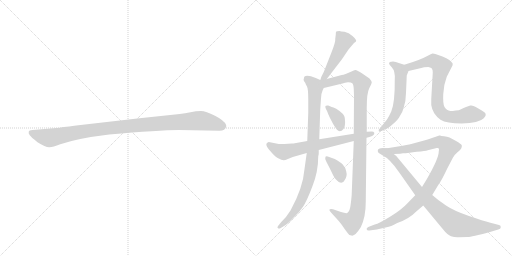
t = 0.00 s
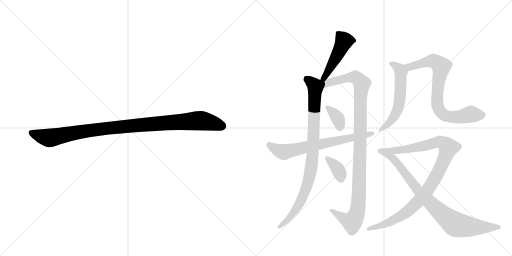
t = 1.90 s
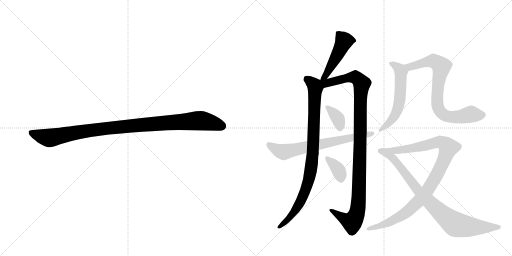
t = 3.80 s
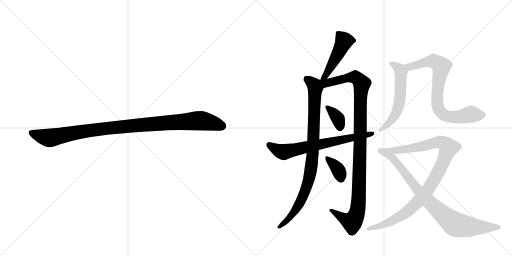
t = 5.70 s
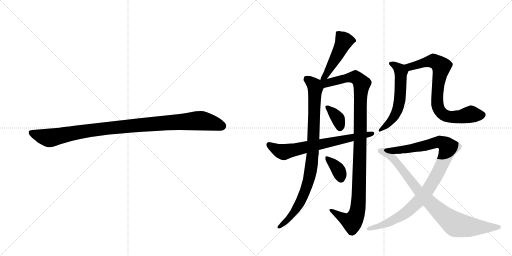
t = 7.60 s
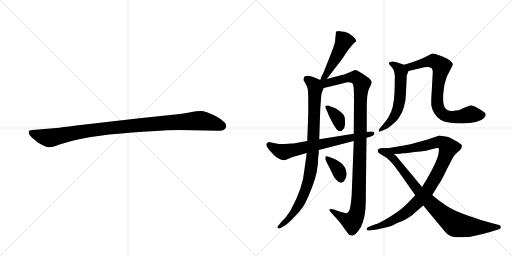
t = 9.50 s

The animated SVG that drew these frames (rendered in a browser with its animation timeline set to each time). Animation: 11 CSS @keyframes rules; one cycle of 9.50 s.

<svg version="1.1" viewBox="0 0 2048 1024" xmlns="http://www.w3.org/2000/svg">
  <g stroke="lightgray" stroke-dasharray="1,1" stroke-width="1" transform="scale(4, 4)">
    <line x1="0" y1="0" x2="256" y2="256"></line>
    <line x1="256" y1="0" x2="0" y2="256"></line>
    <line x1="128" y1="0" x2="128" y2="256"></line>
    <line x1="0" y1="128" x2="256" y2="128"></line>
    <line x1="256" y1="0" x2="512" y2="256"></line>
    <line x1="512" y1="0" x2="256" y2="256"></line>
    <line x1="384" y1="0" x2="384" y2="256"></line>
    <line x1="256" y1="128" x2="512" y2="128"></line>
  </g>
<g transform="scale(1, -1) translate(0, -850)">
   <style type="text/css">
    @keyframes keyframes0 {
      from {
       stroke: black;
       stroke-dashoffset: 1030;
       stroke-width: 128;
       }
       77% {
       animation-timing-function: step-end;
       stroke: black;
       stroke-dashoffset: 0;
       stroke-width: 128;
       }
       to {
       stroke: black;
       stroke-width: 1024;
       }
       }
       #make-me-a-hanzi-animation-0 {
         animation: keyframes0 1.088216s both;
         animation-delay: 0.000000s;
         animation-timing-function: linear;
       }
    @keyframes keyframes1 {
      from {
       stroke: black;
       stroke-dashoffset: 473;
       stroke-width: 128;
       }
       61% {
       animation-timing-function: step-end;
       stroke: black;
       stroke-dashoffset: 0;
       stroke-width: 128;
       }
       to {
       stroke: black;
       stroke-width: 1024;
       }
       }
       #make-me-a-hanzi-animation-1 {
         animation: keyframes1 0.634928s both;
         animation-delay: 1.088216s;
         animation-timing-function: linear;
       }
    @keyframes keyframes2 {
      from {
       stroke: black;
       stroke-dashoffset: 902;
       stroke-width: 128;
       }
       75% {
       animation-timing-function: step-end;
       stroke: black;
       stroke-dashoffset: 0;
       stroke-width: 128;
       }
       to {
       stroke: black;
       stroke-width: 1024;
       }
       }
       #make-me-a-hanzi-animation-2 {
         animation: keyframes2 0.984049s both;
         animation-delay: 1.723145s;
         animation-timing-function: linear;
       }
    @keyframes keyframes3 {
      from {
       stroke: black;
       stroke-dashoffset: 1084;
       stroke-width: 128;
       }
       78% {
       animation-timing-function: step-end;
       stroke: black;
       stroke-dashoffset: 0;
       stroke-width: 128;
       }
       to {
       stroke: black;
       stroke-width: 1024;
       }
       }
       #make-me-a-hanzi-animation-3 {
         animation: keyframes3 1.132161s both;
         animation-delay: 2.707194s;
         animation-timing-function: linear;
       }
    @keyframes keyframes4 {
      from {
       stroke: black;
       stroke-dashoffset: 356;
       stroke-width: 128;
       }
       54% {
       animation-timing-function: step-end;
       stroke: black;
       stroke-dashoffset: 0;
       stroke-width: 128;
       }
       to {
       stroke: black;
       stroke-width: 1024;
       }
       }
       #make-me-a-hanzi-animation-4 {
         animation: keyframes4 0.539714s both;
         animation-delay: 3.839355s;
         animation-timing-function: linear;
       }
    @keyframes keyframes5 {
      from {
       stroke: black;
       stroke-dashoffset: 360;
       stroke-width: 128;
       }
       54% {
       animation-timing-function: step-end;
       stroke: black;
       stroke-dashoffset: 0;
       stroke-width: 128;
       }
       to {
       stroke: black;
       stroke-width: 1024;
       }
       }
       #make-me-a-hanzi-animation-5 {
         animation: keyframes5 0.542969s both;
         animation-delay: 4.379069s;
         animation-timing-function: linear;
       }
    @keyframes keyframes6 {
      from {
       stroke: black;
       stroke-dashoffset: 685;
       stroke-width: 128;
       }
       69% {
       animation-timing-function: step-end;
       stroke: black;
       stroke-dashoffset: 0;
       stroke-width: 128;
       }
       to {
       stroke: black;
       stroke-width: 1024;
       }
       }
       #make-me-a-hanzi-animation-6 {
         animation: keyframes6 0.807454s both;
         animation-delay: 4.922038s;
         animation-timing-function: linear;
       }
    @keyframes keyframes7 {
      from {
       stroke: black;
       stroke-dashoffset: 568;
       stroke-width: 128;
       }
       65% {
       animation-timing-function: step-end;
       stroke: black;
       stroke-dashoffset: 0;
       stroke-width: 128;
       }
       to {
       stroke: black;
       stroke-width: 1024;
       }
       }
       #make-me-a-hanzi-animation-7 {
         animation: keyframes7 0.712240s both;
         animation-delay: 5.729492s;
         animation-timing-function: linear;
       }
    @keyframes keyframes8 {
      from {
       stroke: black;
       stroke-dashoffset: 765;
       stroke-width: 128;
       }
       71% {
       animation-timing-function: step-end;
       stroke: black;
       stroke-dashoffset: 0;
       stroke-width: 128;
       }
       to {
       stroke: black;
       stroke-width: 1024;
       }
       }
       #make-me-a-hanzi-animation-8 {
         animation: keyframes8 0.872559s both;
         animation-delay: 6.441732s;
         animation-timing-function: linear;
       }
    @keyframes keyframes9 {
      from {
       stroke: black;
       stroke-dashoffset: 983;
       stroke-width: 128;
       }
       76% {
       animation-timing-function: step-end;
       stroke: black;
       stroke-dashoffset: 0;
       stroke-width: 128;
       }
       to {
       stroke: black;
       stroke-width: 1024;
       }
       }
       #make-me-a-hanzi-animation-9 {
         animation: keyframes9 1.049967s both;
         animation-delay: 7.314290s;
         animation-timing-function: linear;
       }
    @keyframes keyframes10 {
      from {
       stroke: black;
       stroke-dashoffset: 854;
       stroke-width: 128;
       }
       74% {
       animation-timing-function: step-end;
       stroke: black;
       stroke-dashoffset: 0;
       stroke-width: 128;
       }
       to {
       stroke: black;
       stroke-width: 1024;
       }
       }
       #make-me-a-hanzi-animation-10 {
         animation: keyframes10 0.944987s both;
         animation-delay: 8.364258s;
         animation-timing-function: linear;
       }
</style>
<path d="M 716 330 L 878 327 Q 901 327 905 344 Q 905 349 904 351 Q 897 368 860 387 Q 823 406 804 406 Q 784 406 762 401 Q 740 396 719 394 L 558 377 L 305 348 Q 241 340 237 339 L 130 330 Q 116 329 115 323 Q 113 316 119 309 Q 124 302 150 281 Q 183 260 198 261 Q 212 261 241 273 Q 311 297 437 312 Q 636 330 716 330 Z" fill="lightgray"></path> 
<path d="M 1307 534 L 1367 612 L 1394 652 L 1416 678 L 1424 684 Q 1428 689 1411 705 Q 1395 721 1378 723 Q 1362 724 1358 726 Q 1347 726 1345 724 Q 1343 722 1343 711 L 1341 695 Q 1343 683 1325 638 L 1295 562 L 1285 542 Q 1282 531 1281 530 C 1271 502 1289 510 1307 534 Z" fill="lightgray"></path> 
<path d="M 1227 238 L 1218 174 Q 1212 98 1162 8 Q 1147 -17 1125 -38 L 1117 -48 Q 1107 -58 1111 -62 Q 1116 -66 1123 -62 L 1141 -51 Q 1154 -42 1174 -21 Q 1199 3 1212 23 Q 1226 43 1249 103 Q 1273 162 1273 226 Q 1275 230 1275 238 L 1275 250 L 1277 293 L 1281 414 L 1284 456 Q 1284 475 1289 484 Q 1290 490 1295 498 C 1304 520 1304 520 1281 530 L 1263 538 Q 1227 553 1217 543 Q 1212 529 1217 524 Q 1222 518 1222 516 Q 1223 513 1228 504 Q 1233 494 1233 454 L 1233 398 L 1229 286 L 1227 238 Z" fill="lightgray"></path> 
<path d="M 1415 286 L 1407 78 Q 1407 66 1403 35 Q 1400 4 1389 -2 Q 1383 -4 1364 2 L 1332 13 Q 1324 16 1319 13 Q 1315 9 1325 -1 L 1355 -34 Q 1370 -52 1380 -68 L 1392 -84 Q 1396 -92 1406 -92 Q 1419 -97 1443 -59 Q 1463 -19 1463 42 L 1466 299 L 1467 323 L 1467 418 Q 1467 478 1477 497 Q 1487 516 1487 521 Q 1487 525 1478 536 L 1449 556 Q 1427 571 1421 570 Q 1416 569 1406 564 L 1385 555 Q 1372 550 1367 550 L 1307 534 C 1271 525 1247 487 1295 498 L 1370 516 Q 1379 520 1392 521 Q 1405 521 1409 517 Q 1414 512 1415 494 L 1416 465 L 1415 315 L 1415 286 Z" fill="lightgray"></path> 
<path d="M 1327 422 L 1313 428 Q 1304 429 1302 426 Q 1300 423 1303 416 L 1309 404 Q 1312 394 1320 378 L 1332 355 Q 1337 346 1347 332 Q 1360 317 1374 334 Q 1380 344 1380 353 Q 1381 362 1379 379 Q 1377 395 1345 415 Q 1332 422 1327 422 Z" fill="lightgray"></path> 
<path d="M 1339 214 L 1311 224 Q 1304 227 1302 223 Q 1301 218 1301 214 Q 1302 209 1319 177 L 1332 150 Q 1338 138 1343 133 Q 1356 119 1365 119 Q 1374 119 1379 130 Q 1390 146 1385 164 Q 1381 182 1371 192 Q 1362 202 1339 214 Z" fill="lightgray"></path> 
<path d="M 1168 276 L 1137 274 L 1115 274 L 1075 282 Q 1060 278 1068 263 Q 1072 256 1087 239 Q 1103 221 1115 216 Q 1133 204 1149 213 L 1171 222 L 1227 238 L 1275 250 L 1415 286 L 1466 299 L 1478 302 Q 1491 306 1494 310 Q 1498 314 1497 319 Q 1495 324 1487 324 L 1467 323 L 1415 315 L 1277 293 L 1229 286 L 1179 277 Q 1175 276 1168 276 Z" fill="lightgray"></path> 
<path d="M 1617 591 L 1595 598 Q 1576 608 1559 602 Q 1553 596 1559 590 L 1567 581 Q 1582 565 1579 530 Q 1580 440 1565 404 Q 1558 388 1548 372 L 1519 336 Q 1513 331 1515 326 Q 1516 322 1521 324 L 1539 332 Q 1554 337 1573 355 Q 1593 372 1599 385 Q 1610 400 1614 417 Q 1624 446 1624 479 L 1627 548 L 1634 566 C 1641 583 1641 583 1617 591 Z" fill="lightgray"></path> 
<path d="M 1729 572 Q 1731 570 1731 559 L 1725 454 L 1725 430 Q 1726 418 1737 397 Q 1749 379 1762 371 Q 1786 356 1847 356 Q 1916 357 1935 377 Q 1943 386 1943 390 L 1941 398 Q 1935 404 1927 408 L 1903 422 Q 1892 430 1881 428 L 1864 422 Q 1847 415 1842 412 Q 1837 409 1823 408 Q 1804 405 1802 406 Q 1786 408 1778 422 Q 1771 435 1773 474 Q 1775 512 1787 543 L 1807 582 Q 1811 588 1811 595 Q 1804 610 1770 624 Q 1736 637 1730 636 Q 1724 634 1713 628 Q 1679 609 1617 591 C 1588 582 1605 559 1634 566 L 1685 578 Q 1694 582 1713 582 Q 1729 579 1729 572 Z" fill="lightgray"></path> 
<path d="M 1661 69 L 1631 38 Q 1605 10 1560 -17 Q 1516 -44 1499 -48 L 1473 -58 Q 1464 -62 1467 -68 Q 1468 -73 1477 -72 L 1507 -68 L 1551 -58 Q 1565 -55 1589 -42 Q 1636 -26 1665 4 L 1693 28 L 1729 70 L 1753 110 Q 1765 125 1789 176 L 1812 220 Q 1817 230 1831 242 Q 1845 253 1846 259 Q 1848 264 1847 269 Q 1845 274 1826 285 Q 1807 296 1798 300 Q 1789 304 1776 305 Q 1764 306 1760 308 L 1757 308 L 1740 302 Q 1730 298 1700 289 L 1645 274 Q 1632 271 1592 264 L 1549 257 C 1519 252 1545 233 1575 234 L 1601 235 Q 1607 237 1612 237 L 1623 237 Q 1633 239 1667 243 Q 1702 246 1711 249 L 1747 258 Q 1759 261 1755 245 Q 1756 218 1707 133 L 1688 102 L 1661 69 Z" fill="lightgray"></path> 
<path d="M 1511 247 Q 1511 241 1515 238 L 1528 230 Q 1560 215 1597 160 L 1661 69 L 1693 28 L 1771 -66 Q 1790 -90 1804 -95 Q 1818 -100 1836 -99 Q 1855 -98 1870 -98 Q 1886 -98 1960 -78 L 1993 -68 Q 2003 -67 2003 -59 Q 2004 -52 1996 -50 L 1958 -40 Q 1936 -34 1876 -14 Q 1817 6 1784 28 Q 1752 49 1729 70 L 1688 102 L 1585 226 L 1575 234 C 1553 254 1550 257 1549 257 Q 1511 262 1511 247 Z" fill="lightgray"></path> 
      <clipPath id="make-me-a-hanzi-clip-0">
      <path d="M 716 330 L 878 327 Q 901 327 905 344 Q 905 349 904 351 Q 897 368 860 387 Q 823 406 804 406 Q 784 406 762 401 Q 740 396 719 394 L 558 377 L 305 348 Q 241 340 237 339 L 130 330 Q 116 329 115 323 Q 113 316 119 309 Q 124 302 150 281 Q 183 260 198 261 Q 212 261 241 273 Q 311 297 437 312 Q 636 330 716 330 Z" fill="lightgray"></path>
      </clipPath>
      <path clip-path="url(#make-me-a-hanzi-clip-0)" d="M 125 318 L 196 298 L 411 335 L 788 367 L 837 362 L 889 345 " fill="none" id="make-me-a-hanzi-animation-0" stroke-dasharray="902 1804" stroke-linecap="round"></path>

      <clipPath id="make-me-a-hanzi-clip-1">
      <path d="M 1307 534 L 1367 612 L 1394 652 L 1416 678 L 1424 684 Q 1428 689 1411 705 Q 1395 721 1378 723 Q 1362 724 1358 726 Q 1347 726 1345 724 Q 1343 722 1343 711 L 1341 695 Q 1343 683 1325 638 L 1295 562 L 1285 542 Q 1282 531 1281 530 C 1271 502 1289 510 1307 534 Z" fill="lightgray"></path>
      </clipPath>
      <path clip-path="url(#make-me-a-hanzi-clip-1)" d="M 1416 687 L 1377 687 L 1302 547 L 1287 535 " fill="none" id="make-me-a-hanzi-animation-1" stroke-dasharray="345 690" stroke-linecap="round"></path>

      <clipPath id="make-me-a-hanzi-clip-2">
      <path d="M 1227 238 L 1218 174 Q 1212 98 1162 8 Q 1147 -17 1125 -38 L 1117 -48 Q 1107 -58 1111 -62 Q 1116 -66 1123 -62 L 1141 -51 Q 1154 -42 1174 -21 Q 1199 3 1212 23 Q 1226 43 1249 103 Q 1273 162 1273 226 Q 1275 230 1275 238 L 1275 250 L 1277 293 L 1281 414 L 1284 456 Q 1284 475 1289 484 Q 1290 490 1295 498 C 1304 520 1304 520 1281 530 L 1263 538 Q 1227 553 1217 543 Q 1212 529 1217 524 Q 1222 518 1222 516 Q 1223 513 1228 504 Q 1233 494 1233 454 L 1233 398 L 1229 286 L 1227 238 Z" fill="lightgray"></path>
      </clipPath>
      <path clip-path="url(#make-me-a-hanzi-clip-2)" d="M 1226 535 L 1258 507 L 1261 496 L 1251 236 L 1242 161 L 1220 83 L 1194 28 L 1160 -19 L 1117 -56 " fill="none" id="make-me-a-hanzi-animation-2" stroke-dasharray="774 1548" stroke-linecap="round"></path>

      <clipPath id="make-me-a-hanzi-clip-3">
      <path d="M 1415 286 L 1407 78 Q 1407 66 1403 35 Q 1400 4 1389 -2 Q 1383 -4 1364 2 L 1332 13 Q 1324 16 1319 13 Q 1315 9 1325 -1 L 1355 -34 Q 1370 -52 1380 -68 L 1392 -84 Q 1396 -92 1406 -92 Q 1419 -97 1443 -59 Q 1463 -19 1463 42 L 1466 299 L 1467 323 L 1467 418 Q 1467 478 1477 497 Q 1487 516 1487 521 Q 1487 525 1478 536 L 1449 556 Q 1427 571 1421 570 Q 1416 569 1406 564 L 1385 555 Q 1372 550 1367 550 L 1307 534 C 1271 525 1247 487 1295 498 L 1370 516 Q 1379 520 1392 521 Q 1405 521 1409 517 Q 1414 512 1415 494 L 1416 465 L 1415 315 L 1415 286 Z" fill="lightgray"></path>
      </clipPath>
      <path clip-path="url(#make-me-a-hanzi-clip-3)" d="M 1288 527 L 1314 518 L 1409 542 L 1426 539 L 1447 515 L 1430 5 L 1408 -38 L 1377 -26 L 1326 8 " fill="none" id="make-me-a-hanzi-animation-3" stroke-dasharray="956 1912" stroke-linecap="round"></path>

      <clipPath id="make-me-a-hanzi-clip-4">
      <path d="M 1327 422 L 1313 428 Q 1304 429 1302 426 Q 1300 423 1303 416 L 1309 404 Q 1312 394 1320 378 L 1332 355 Q 1337 346 1347 332 Q 1360 317 1374 334 Q 1380 344 1380 353 Q 1381 362 1379 379 Q 1377 395 1345 415 Q 1332 422 1327 422 Z" fill="lightgray"></path>
      </clipPath>
      <path clip-path="url(#make-me-a-hanzi-clip-4)" d="M 1308 422 L 1347 382 L 1360 340 " fill="none" id="make-me-a-hanzi-animation-4" stroke-dasharray="228 456" stroke-linecap="round"></path>

      <clipPath id="make-me-a-hanzi-clip-5">
      <path d="M 1339 214 L 1311 224 Q 1304 227 1302 223 Q 1301 218 1301 214 Q 1302 209 1319 177 L 1332 150 Q 1338 138 1343 133 Q 1356 119 1365 119 Q 1374 119 1379 130 Q 1390 146 1385 164 Q 1381 182 1371 192 Q 1362 202 1339 214 Z" fill="lightgray"></path>
      </clipPath>
      <path clip-path="url(#make-me-a-hanzi-clip-5)" d="M 1307 218 L 1349 176 L 1364 134 " fill="none" id="make-me-a-hanzi-animation-5" stroke-dasharray="232 464" stroke-linecap="round"></path>

      <clipPath id="make-me-a-hanzi-clip-6">
      <path d="M 1168 276 L 1137 274 L 1115 274 L 1075 282 Q 1060 278 1068 263 Q 1072 256 1087 239 Q 1103 221 1115 216 Q 1133 204 1149 213 L 1171 222 L 1227 238 L 1275 250 L 1415 286 L 1466 299 L 1478 302 Q 1491 306 1494 310 Q 1498 314 1497 319 Q 1495 324 1487 324 L 1467 323 L 1415 315 L 1277 293 L 1229 286 L 1179 277 Q 1175 276 1168 276 Z" fill="lightgray"></path>
      </clipPath>
      <path clip-path="url(#make-me-a-hanzi-clip-6)" d="M 1076 271 L 1109 250 L 1143 243 L 1490 317 " fill="none" id="make-me-a-hanzi-animation-6" stroke-dasharray="557 1114" stroke-linecap="round"></path>

      <clipPath id="make-me-a-hanzi-clip-7">
      <path d="M 1617 591 L 1595 598 Q 1576 608 1559 602 Q 1553 596 1559 590 L 1567 581 Q 1582 565 1579 530 Q 1580 440 1565 404 Q 1558 388 1548 372 L 1519 336 Q 1513 331 1515 326 Q 1516 322 1521 324 L 1539 332 Q 1554 337 1573 355 Q 1593 372 1599 385 Q 1610 400 1614 417 Q 1624 446 1624 479 L 1627 548 L 1634 566 C 1641 583 1641 583 1617 591 Z" fill="lightgray"></path>
      </clipPath>
      <path clip-path="url(#make-me-a-hanzi-clip-7)" d="M 1566 596 L 1604 562 L 1600 458 L 1592 418 L 1576 383 L 1558 360 L 1520 330 " fill="none" id="make-me-a-hanzi-animation-7" stroke-dasharray="440 880" stroke-linecap="round"></path>

      <clipPath id="make-me-a-hanzi-clip-8">
      <path d="M 1729 572 Q 1731 570 1731 559 L 1725 454 L 1725 430 Q 1726 418 1737 397 Q 1749 379 1762 371 Q 1786 356 1847 356 Q 1916 357 1935 377 Q 1943 386 1943 390 L 1941 398 Q 1935 404 1927 408 L 1903 422 Q 1892 430 1881 428 L 1864 422 Q 1847 415 1842 412 Q 1837 409 1823 408 Q 1804 405 1802 406 Q 1786 408 1778 422 Q 1771 435 1773 474 Q 1775 512 1787 543 L 1807 582 Q 1811 588 1811 595 Q 1804 610 1770 624 Q 1736 637 1730 636 Q 1724 634 1713 628 Q 1679 609 1617 591 C 1588 582 1605 559 1634 566 L 1685 578 Q 1694 582 1713 582 Q 1729 579 1729 572 Z" fill="lightgray"></path>
      </clipPath>
      <path clip-path="url(#make-me-a-hanzi-clip-8)" d="M 1627 589 L 1640 582 L 1736 606 L 1763 588 L 1749 436 L 1755 414 L 1772 393 L 1806 382 L 1838 382 L 1885 393 L 1929 391 " fill="none" id="make-me-a-hanzi-animation-8" stroke-dasharray="637 1274" stroke-linecap="round"></path>

      <clipPath id="make-me-a-hanzi-clip-9">
      <path d="M 1661 69 L 1631 38 Q 1605 10 1560 -17 Q 1516 -44 1499 -48 L 1473 -58 Q 1464 -62 1467 -68 Q 1468 -73 1477 -72 L 1507 -68 L 1551 -58 Q 1565 -55 1589 -42 Q 1636 -26 1665 4 L 1693 28 L 1729 70 L 1753 110 Q 1765 125 1789 176 L 1812 220 Q 1817 230 1831 242 Q 1845 253 1846 259 Q 1848 264 1847 269 Q 1845 274 1826 285 Q 1807 296 1798 300 Q 1789 304 1776 305 Q 1764 306 1760 308 L 1757 308 L 1740 302 Q 1730 298 1700 289 L 1645 274 Q 1632 271 1592 264 L 1549 257 C 1519 252 1545 233 1575 234 L 1601 235 Q 1607 237 1612 237 L 1623 237 Q 1633 239 1667 243 Q 1702 246 1711 249 L 1747 258 Q 1759 261 1755 245 Q 1756 218 1707 133 L 1688 102 L 1661 69 Z" fill="lightgray"></path>
      </clipPath>
      <path clip-path="url(#make-me-a-hanzi-clip-9)" d="M 1556 257 L 1581 247 L 1676 261 L 1752 281 L 1768 278 L 1792 259 L 1762 177 L 1711 90 L 1672 43 L 1603 -15 L 1541 -46 L 1474 -65 " fill="none" id="make-me-a-hanzi-animation-9" stroke-dasharray="855 1710" stroke-linecap="round"></path>

      <clipPath id="make-me-a-hanzi-clip-10">
      <path d="M 1511 247 Q 1511 241 1515 238 L 1528 230 Q 1560 215 1597 160 L 1661 69 L 1693 28 L 1771 -66 Q 1790 -90 1804 -95 Q 1818 -100 1836 -99 Q 1855 -98 1870 -98 Q 1886 -98 1960 -78 L 1993 -68 Q 2003 -67 2003 -59 Q 2004 -52 1996 -50 L 1958 -40 Q 1936 -34 1876 -14 Q 1817 6 1784 28 Q 1752 49 1729 70 L 1688 102 L 1585 226 L 1575 234 C 1553 254 1550 257 1549 257 Q 1511 262 1511 247 Z" fill="lightgray"></path>
      </clipPath>
      <path clip-path="url(#make-me-a-hanzi-clip-10)" d="M 1522 246 L 1543 241 L 1578 211 L 1682 77 L 1813 -42 L 1825 -49 L 1886 -58 L 1994 -59 " fill="none" id="make-me-a-hanzi-animation-10" stroke-dasharray="726 1452" stroke-linecap="round"></path>

</g>
</svg>
